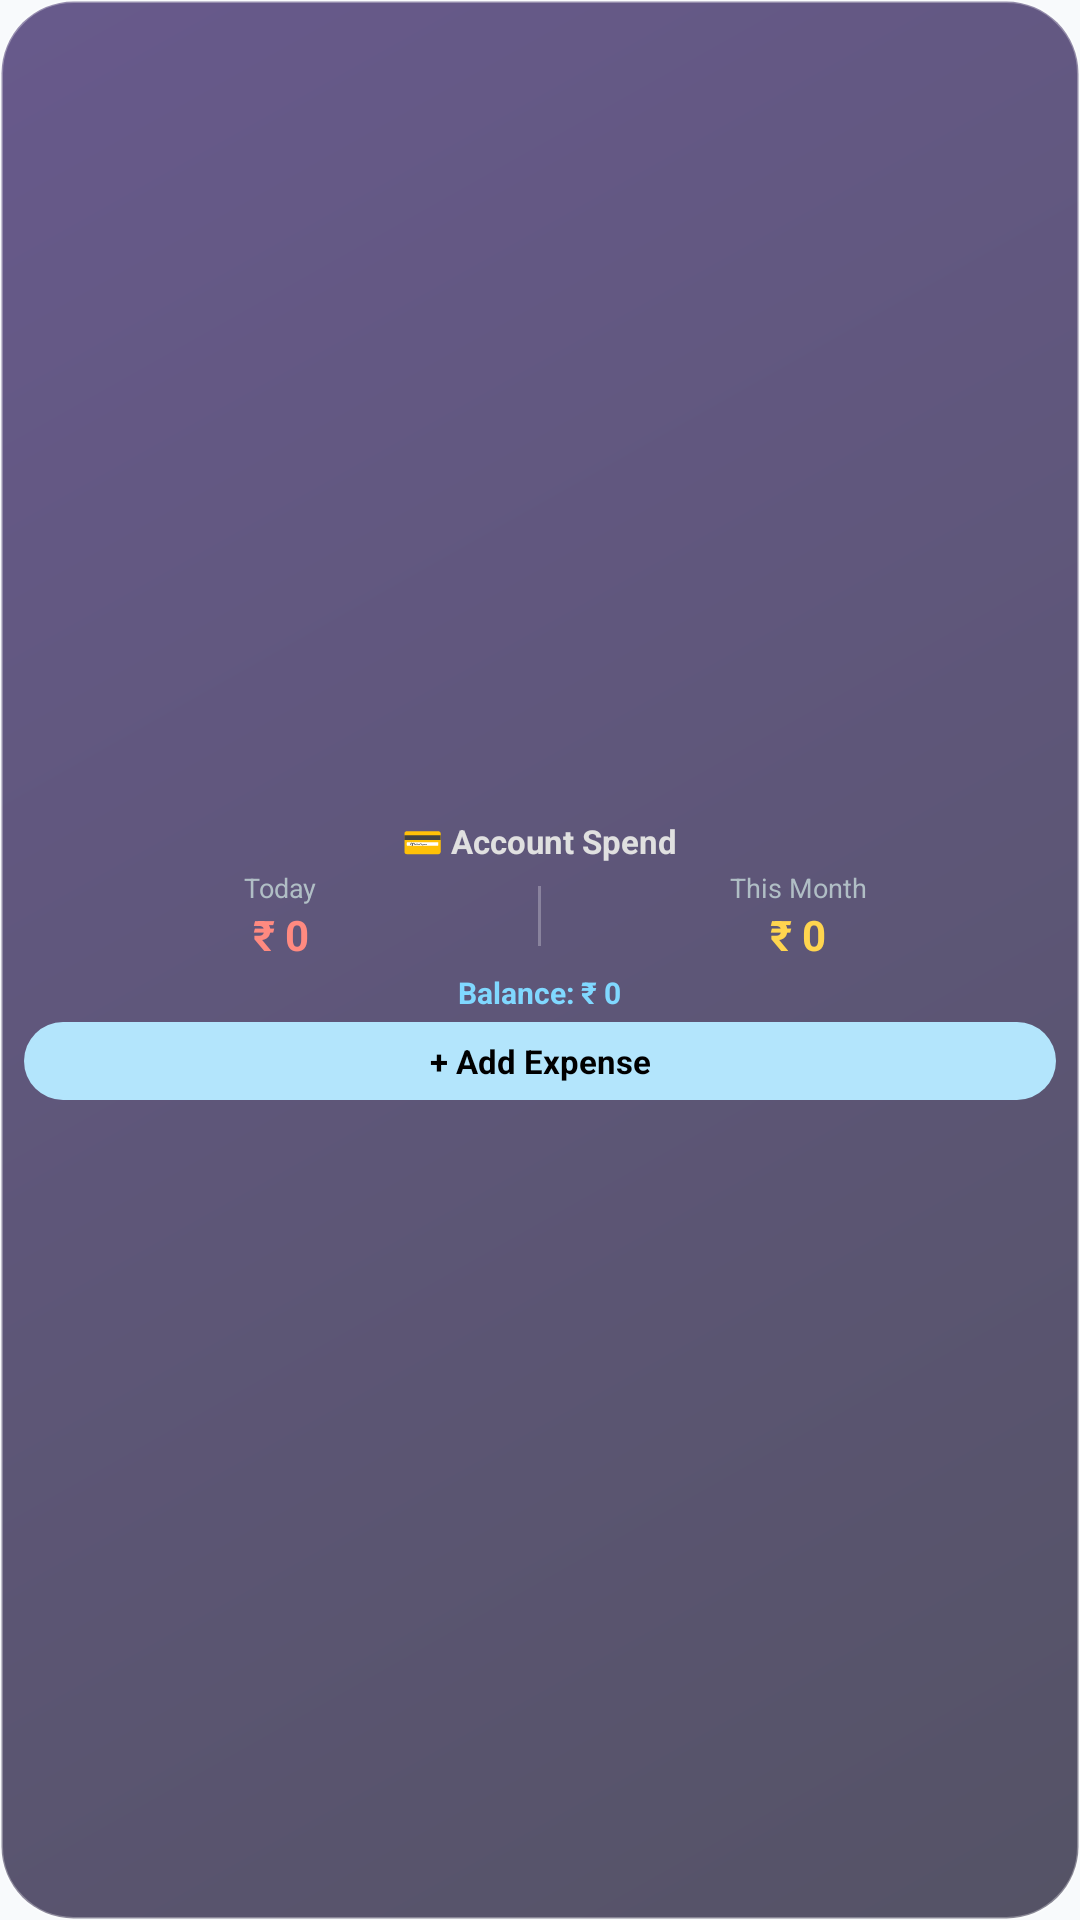

Write the Android layout XML for this screen, with the resource values it uses.
<!-- AndroidManifest.xml: application theme Theme.MyApplication -->
<!-- res/layout/widget_spend.xml -->
<?xml version="1.0" encoding="utf-8"?>
<LinearLayout xmlns:android="http://schemas.android.com/apk/res/android"
    android:id="@+id/widget_root"
    android:layout_width="match_parent"
    android:layout_height="match_parent"
    android:background="@drawable/widget_glass_bg"
    android:orientation="vertical"
    android:paddingStart="8dp"
    android:paddingEnd="8dp"
    android:paddingTop="5dp"
    android:paddingBottom="5dp"
    android:gravity="center">

    
    <TextView
        android:id="@+id/spend_account_name"
        android:layout_width="wrap_content"
        android:layout_height="wrap_content"
        android:text="💳 Account Spend"
        android:textColor="#E0E0E0"
        android:textSize="11sp"
        android:textStyle="bold"
        android:maxLines="1"
        android:ellipsize="end" />

    
    <LinearLayout
        android:layout_width="match_parent"
        android:layout_height="wrap_content"
        android:layout_marginTop="2dp"
        android:layout_marginBottom="3dp"
        android:orientation="horizontal"
        android:gravity="center">

        
        <LinearLayout
            android:layout_width="0dp"
            android:layout_height="wrap_content"
            android:layout_weight="1"
            android:orientation="vertical"
            android:gravity="center">

            <TextView
                android:id="@+id/spend_today_label"
                android:layout_width="wrap_content"
                android:layout_height="wrap_content"
                android:text="Today"
                android:textColor="#B0BEC5"
                android:textSize="9sp"
                android:maxLines="1" />

            <TextView
                android:id="@+id/spend_today_amount"
                android:layout_width="wrap_content"
                android:layout_height="wrap_content"
                android:text="₹ 0"
                android:textColor="#FF8A80"
                android:textSize="14sp"
                android:textStyle="bold"
                android:maxLines="1"
                android:ellipsize="end" />
        </LinearLayout>

        
        <ImageView
            android:layout_width="1dp"
            android:layout_height="20dp"
            android:background="#44FFFFFF"
            android:contentDescription="@null" />

        
        <LinearLayout
            android:layout_width="0dp"
            android:layout_height="wrap_content"
            android:layout_weight="1"
            android:orientation="vertical"
            android:gravity="center">

            <TextView
                android:id="@+id/spend_month_label"
                android:layout_width="wrap_content"
                android:layout_height="wrap_content"
                android:text="This Month"
                android:textColor="#B0BEC5"
                android:textSize="9sp"
                android:maxLines="1" />

            <TextView
                android:id="@+id/spend_month_amount"
                android:layout_width="wrap_content"
                android:layout_height="wrap_content"
                android:text="₹ 0"
                android:textColor="#FFD54F"
                android:textSize="14sp"
                android:textStyle="bold"
                android:maxLines="1"
                android:ellipsize="end" />
        </LinearLayout>
    </LinearLayout>

    
    <TextView
        android:id="@+id/spend_balance"
        android:layout_width="wrap_content"
        android:layout_height="wrap_content"
        android:layout_marginBottom="3dp"
        android:text="Balance: ₹ 0"
        android:textColor="#80D8FF"
        android:textSize="10sp"
        android:textStyle="bold"
        android:maxLines="1"
        android:ellipsize="end" />

    
    <TextView
        android:id="@+id/btn_add_spend_expense"
        android:layout_width="match_parent"
        android:layout_height="26dp"
        android:background="@drawable/widget_btn_bg"
        android:gravity="center"
        android:text="+ Add Expense"
        android:textColor="#000000"
        android:textSize="11sp"
        android:textStyle="bold"
        android:maxLines="1"
        android:ellipsize="end" />
</LinearLayout>
<!-- resources referenced by this layout -->
<resources>
  <!-- drawable widget_btn_bg (drawable) -->
  <?xml version="1.0" encoding="utf-8"?>
  <shape xmlns:android="http://schemas.android.com/apk/res/android"
      android:shape="rectangle">
      <solid android:color="#B3E5FC" />
      <corners android:radius="18dp" />
  </shape>
  <!-- drawable widget_glass_bg (drawable) -->
  <?xml version="1.0" encoding="utf-8"?>
  <shape xmlns:android="http://schemas.android.com/apk/res/android"
      android:shape="rectangle">
      <gradient
          android:startColor="#B30F0B26"
          android:endColor="#B32A155C"
          android:angle="135" />
      <corners android:radius="24dp" />
      <stroke
          android:width="1dp"
          android:color="#4DFFFFFF" />
  </shape>
  <style name="Theme.MyApplication" parent="android:Theme.Material.Light.NoActionBar">
          <item name="android:windowBackground">#F8FAFC</item>
          <item name="android:colorBackground">#F8FAFC</item>
          <item name="android:statusBarColor">@android:color/transparent</item>
          <item name="android:navigationBarColor">@android:color/transparent</item>
      </style>
</resources>
